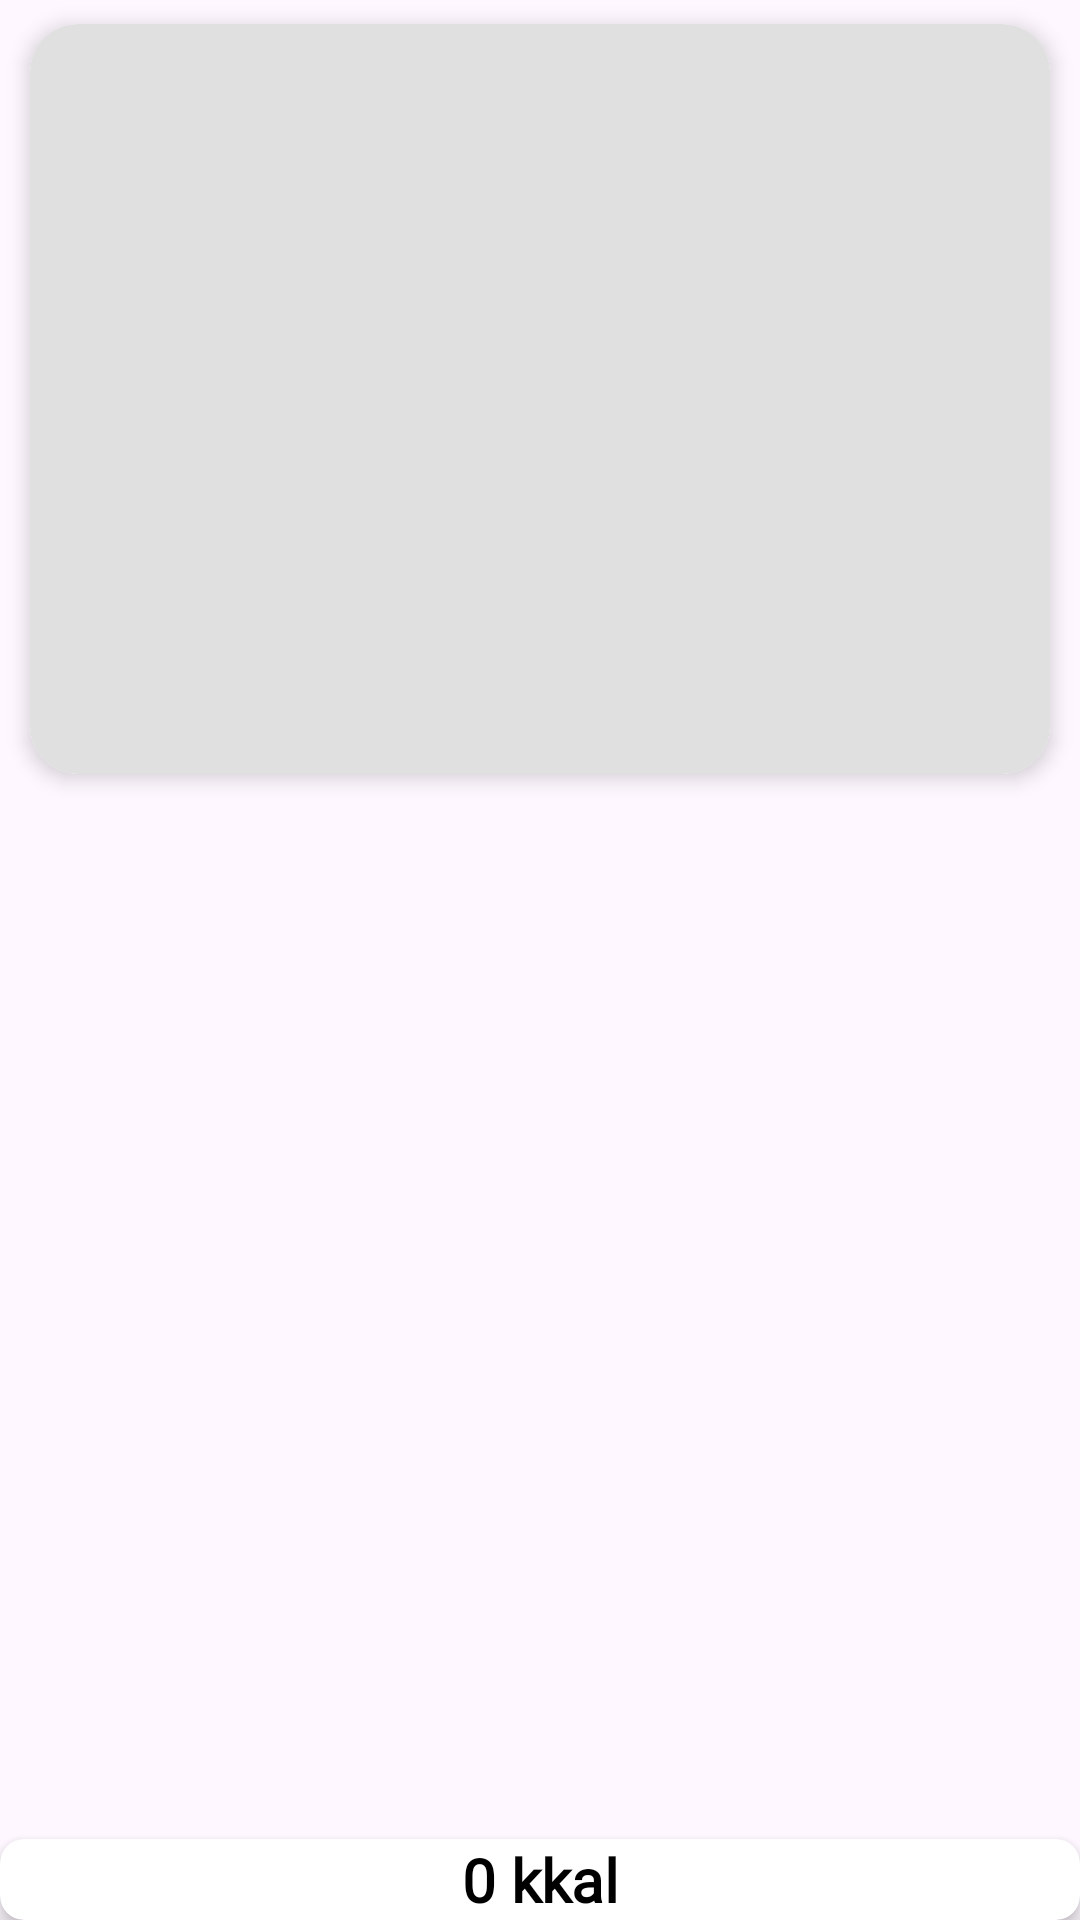

Write the Android layout XML for this screen, with the resource values it uses.
<!-- AndroidManifest.xml: application theme Theme.NutriSee -->
<!-- res/layout/activity_result.xml -->
<androidx.constraintlayout.widget.ConstraintLayout
    xmlns:android="http://schemas.android.com/apk/res/android"
    xmlns:app="http://schemas.android.com/apk/res-auto"
    xmlns:tools="http://schemas.android.com/tools"
    android:layout_width="match_parent"
    android:layout_height="match_parent"
    tools:context=".view.ResultActivity">

    <androidx.cardview.widget.CardView
        android:id="@+id/cardViewImage"
        android:layout_width="match_parent"
        android:layout_height="250dp"
        app:cardCornerRadius="16dp"
        android:layout_marginLeft="10dp"
        android:layout_marginTop="8dp"
        android:layout_marginRight="10dp"
        android:layout_marginBottom="4dp"
        app:cardElevation="4dp"
        app:layout_constraintTop_toTopOf="parent"
        app:layout_constraintStart_toStartOf="parent"
        app:layout_constraintEnd_toEndOf="parent">

        <com.google.android.material.imageview.ShapeableImageView
            android:id="@+id/imageResult"
            android:layout_width="match_parent"
            android:layout_height="match_parent"
            android:scaleType="centerCrop"
            android:contentDescription="Result Image"
            android:background="#E0E0E0"
            app:shapeAppearanceOverlay="@style/RoundedImageView" />

    </androidx.cardview.widget.CardView>

    <androidx.recyclerview.widget.RecyclerView
        android:id="@+id/recyclerViewNutrients"
        android:layout_width="0dp"
        android:layout_height="0dp"
        android:clipToPadding="false"
        app:layout_constraintTop_toBottomOf="@id/cardViewImage"
        app:layout_constraintStart_toStartOf="parent"
        app:layout_constraintEnd_toEndOf="parent"
        app:layout_constraintBottom_toTopOf="@id/cardViewResult"
        app:layout_constraintVertical_bias="0" />

    <androidx.cardview.widget.CardView
        android:id="@+id/cardViewResult"
        android:layout_width="match_parent"
        android:layout_height="wrap_content"
        android:padding="16dp"
        app:cardCornerRadius="8dp"
        app:cardElevation="4dp"
        app:layout_constraintBottom_toBottomOf="parent"
        app:layout_constraintStart_toStartOf="parent"
        app:layout_constraintEnd_toEndOf="parent">

        <TextView
            android:id="@+id/textResult"
            android:layout_width="match_parent"
            android:layout_height="wrap_content"
            android:text="0 kkal"
            android:fontFamily="@font/poppins"
            android:textAlignment="center"
            android:textColor="@android:color/black"
            android:textSize="20sp"
            android:textStyle="bold" />
    </androidx.cardview.widget.CardView>

    <ProgressBar
        android:id="@+id/progressBarLoading"
        android:layout_width="wrap_content"
        android:layout_height="wrap_content"
        app:layout_constraintTop_toTopOf="parent"
        app:layout_constraintBottom_toBottomOf="parent"
        app:layout_constraintStart_toStartOf="parent"
        app:layout_constraintEnd_toEndOf="parent"
        android:visibility="gone" />
</androidx.constraintlayout.widget.ConstraintLayout>
<!-- resources referenced by this layout -->
<resources>
  <style name="RoundedImageView" parent="">
      <item name="cornerFamily">rounded</item>
      <item name="cornerSize">16dp</item>
  </style>
  <style name="Theme.NutriSee" parent="Base.Theme.NutriSee" />
  <style name="Base.Theme.NutriSee" parent="Theme.Material3.DayNight.NoActionBar">
          <item name="colorPrimary">@color/sage</item>
      </style>
  <color name="sage">#9DC183</color>
</resources>
